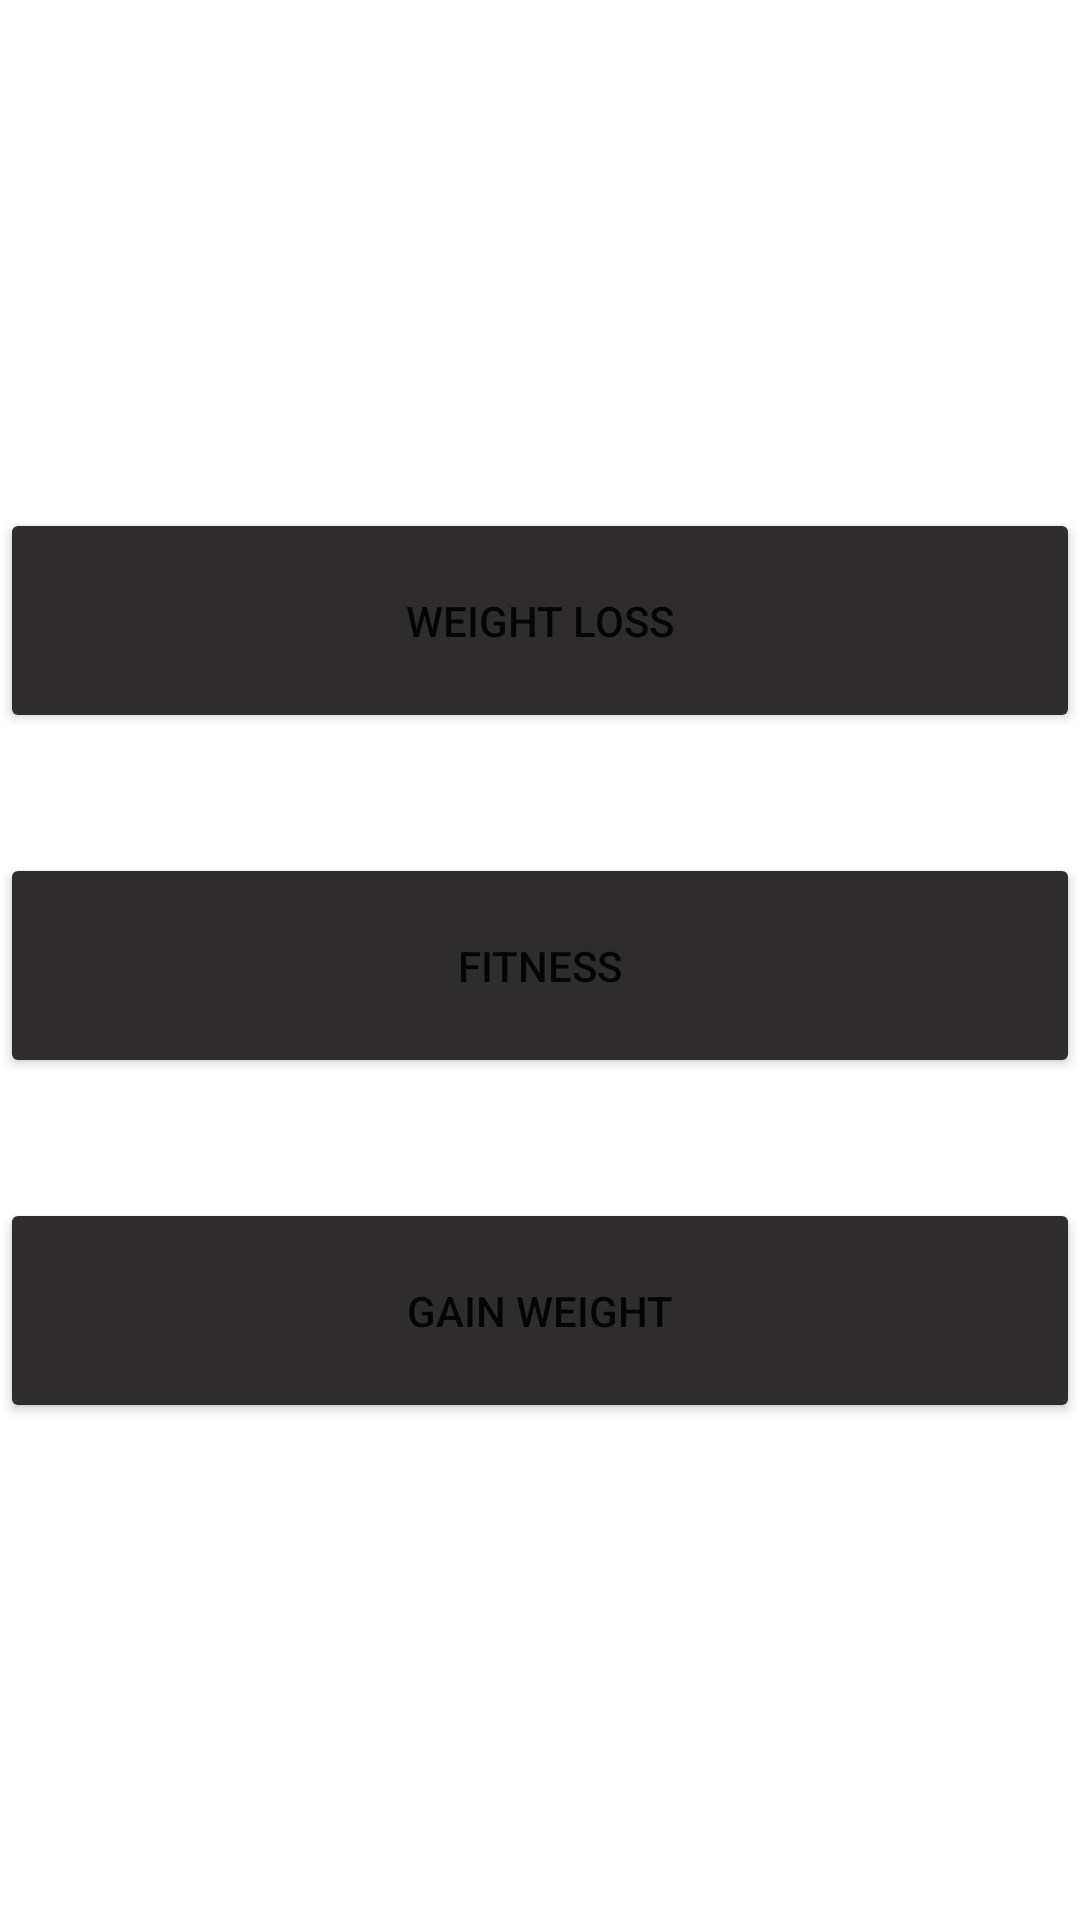

This screen was rendered from an Android layout file. Write that file and the resources it references.
<!-- AndroidManifest.xml: application theme Theme.ProgrammingEngineering -->
<!-- res/layout/activity_set_workout_goal.xml -->
<?xml version="1.0" encoding="utf-8"?>
<RelativeLayout xmlns:android="http://schemas.android.com/apk/res/android"
    xmlns:app="http://schemas.android.com/apk/res-auto"
    xmlns:tools="http://schemas.android.com/tools"
    android:layout_width="match_parent"
    android:layout_height="match_parent"
    android:orientation="vertical"
    tools:context=".SetWorkoutGoal">

    <ImageView
        android:id="@+id/imWorkoutGoalView"
        android:layout_width="match_parent"
        android:layout_height="match_parent"
        android:background="@drawable/workout_goals"/>

    <TextView
        android:id="@+id/txtViewChoose"
        android:layout_width="match_parent"
        android:layout_height="wrap_content"
        android:text="Choose Your Goal"
        android:textSize="@dimen/_50dp"
        android:gravity="center_horizontal"
        android:textColor="@color/white"
        android:layout_marginTop="@dimen/_50dp"
        android:fontFamily="cursive"
        app:layout_constraintBottom_toBottomOf="parent"
        app:layout_constraintLeft_toLeftOf="parent"
        app:layout_constraintRight_toRightOf="parent"
        app:layout_constraintTop_toTopOf="parent"/>

    <Button
        android:id="@+id/btnLoseWeight"
        android:layout_width="match_parent"
        android:layout_height="@dimen/_75dp"
        android:text="Weight Loss"
        android:backgroundTint="#2E2C2C"
        android:layout_below="@id/txtViewChoose"
        android:layout_marginTop="@dimen/_50dp"/>

    <Button
        android:id="@+id/btnFitness"
        android:layout_width="match_parent"
        android:layout_height="@dimen/_75dp"
        android:layout_below="@id/btnLoseWeight"
        android:text="Fitness"
        android:backgroundTint="#2E2C2C"
        android:layout_marginTop="@dimen/_40sp"/>

    <Button
        android:id="@+id/btnGainWeight"
        android:layout_width="match_parent"
        android:layout_height="@dimen/_75dp"
        android:layout_below="@id/btnFitness"
        android:text="Gain Weight"
        android:backgroundTint="#2E2C2C"
        android:layout_marginTop="@dimen/_40sp"/>

</RelativeLayout>
<!-- resources referenced by this layout -->
<resources>
  <dimen name="_40sp">40sp</dimen>
  <dimen name="_50dp">50dp</dimen>
  <dimen name="_75dp">75dp</dimen>
  <style name="Theme.ProgrammingEngineering" parent="Theme.MaterialComponents.DayNight.DarkActionBar">
          
          <item name="colorPrimary">@color/purple_500</item>
          <item name="colorPrimaryVariant">@color/purple_700</item>
          <item name="colorOnPrimary">@color/white</item>
          
          <item name="colorSecondary">@color/teal_200</item>
          <item name="colorSecondaryVariant">@color/teal_700</item>
          <item name="colorOnSecondary">@color/black</item>
          
  
          <item name="android:statusBarColor" tools:targetApi="l">@color/yellow</item>
          
      </style>
  <!-- not gathered from this repository: default colours our renderer supplied (Android Studio template values) -->
  <color name="purple_500">#FF6200EE</color>
  <color name="purple_700">#FF3700B3</color>
  <color name="teal_200">#FF03DAC5</color>
  <color name="teal_700">#FF018786</color>
  <color name="black">#FF000000</color>
  <color name="white">#FFFFFFFF</color>
</resources>
